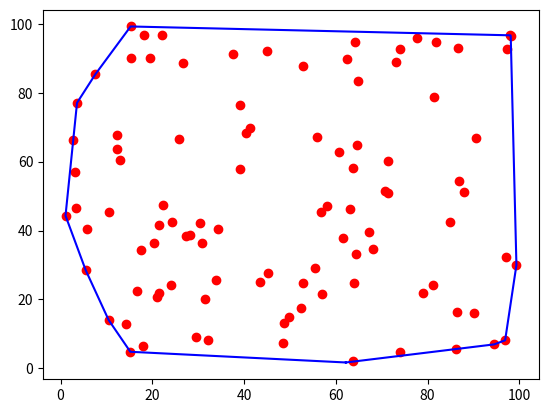

The script that saved this image:
import math
import random
import matplotlib.pyplot as plt

# Генерация случайных точек
def generate_random_points(num_points, min_val, max_val):
    points = [(random.uniform(min_val, max_val), random.uniform(min_val, max_val)) for _ in range(num_points)]
    return points

# Вспомогательная функция для вычисления полярного угла
def polar_angle(p0, p1):
    y_span = p1[1] - p0[1]
    x_span = p1[0] - p0[0]
    return math.atan2(y_span, x_span)

# Вспомогательная функция для вычисления площади треугольника
def area(p0, p1, p2):
    return (p1[0] - p0[0]) * (p2[1] - p0[1]) - (p1[1] - p0[1]) * (p2[0] - p0[0])

# Алгоритм Грэхема для построения выпуклой оболочки
def graham_scan(points):
    # Шаг 1: Найти начальную точку
    start = min(points, key=lambda p: (p[1], p[0]))
    points.pop(points.index(start))
    
    # Шаг 2: Сортировать точки по полярному углу относительно начальной точки
    points.sort(key=lambda p: (polar_angle(start, p), -p[1], p[0]))
    
    # Шаг 3: Инициализация стека и добавление начальной точки
    hull = [start]
    
    for point in points:
        while len(hull) > 1 and area(hull[-2], hull[-1], point) <= 0:
            hull.pop()
        hull.append(point)
    
    return hull

# Функция для визуализации выпуклой оболочки
def plot_convex_hull(points, hull):
    plt.figure()
    plt.plot([p[0] for p in points], [p[1] for p in points], 'ro')
    hull.append(hull[0])
    plt.plot([p[0] for p in hull], [p[1] for p in hull], 'b-')
    plt.show()

# Генерация точек и построение выпуклой оболочки
num_points = 100
min_val = 0
max_val = 100
points = generate_random_points(num_points, min_val, max_val)
hull = graham_scan(points)

# Визуализация результата
plot_convex_hull(points, hull)
